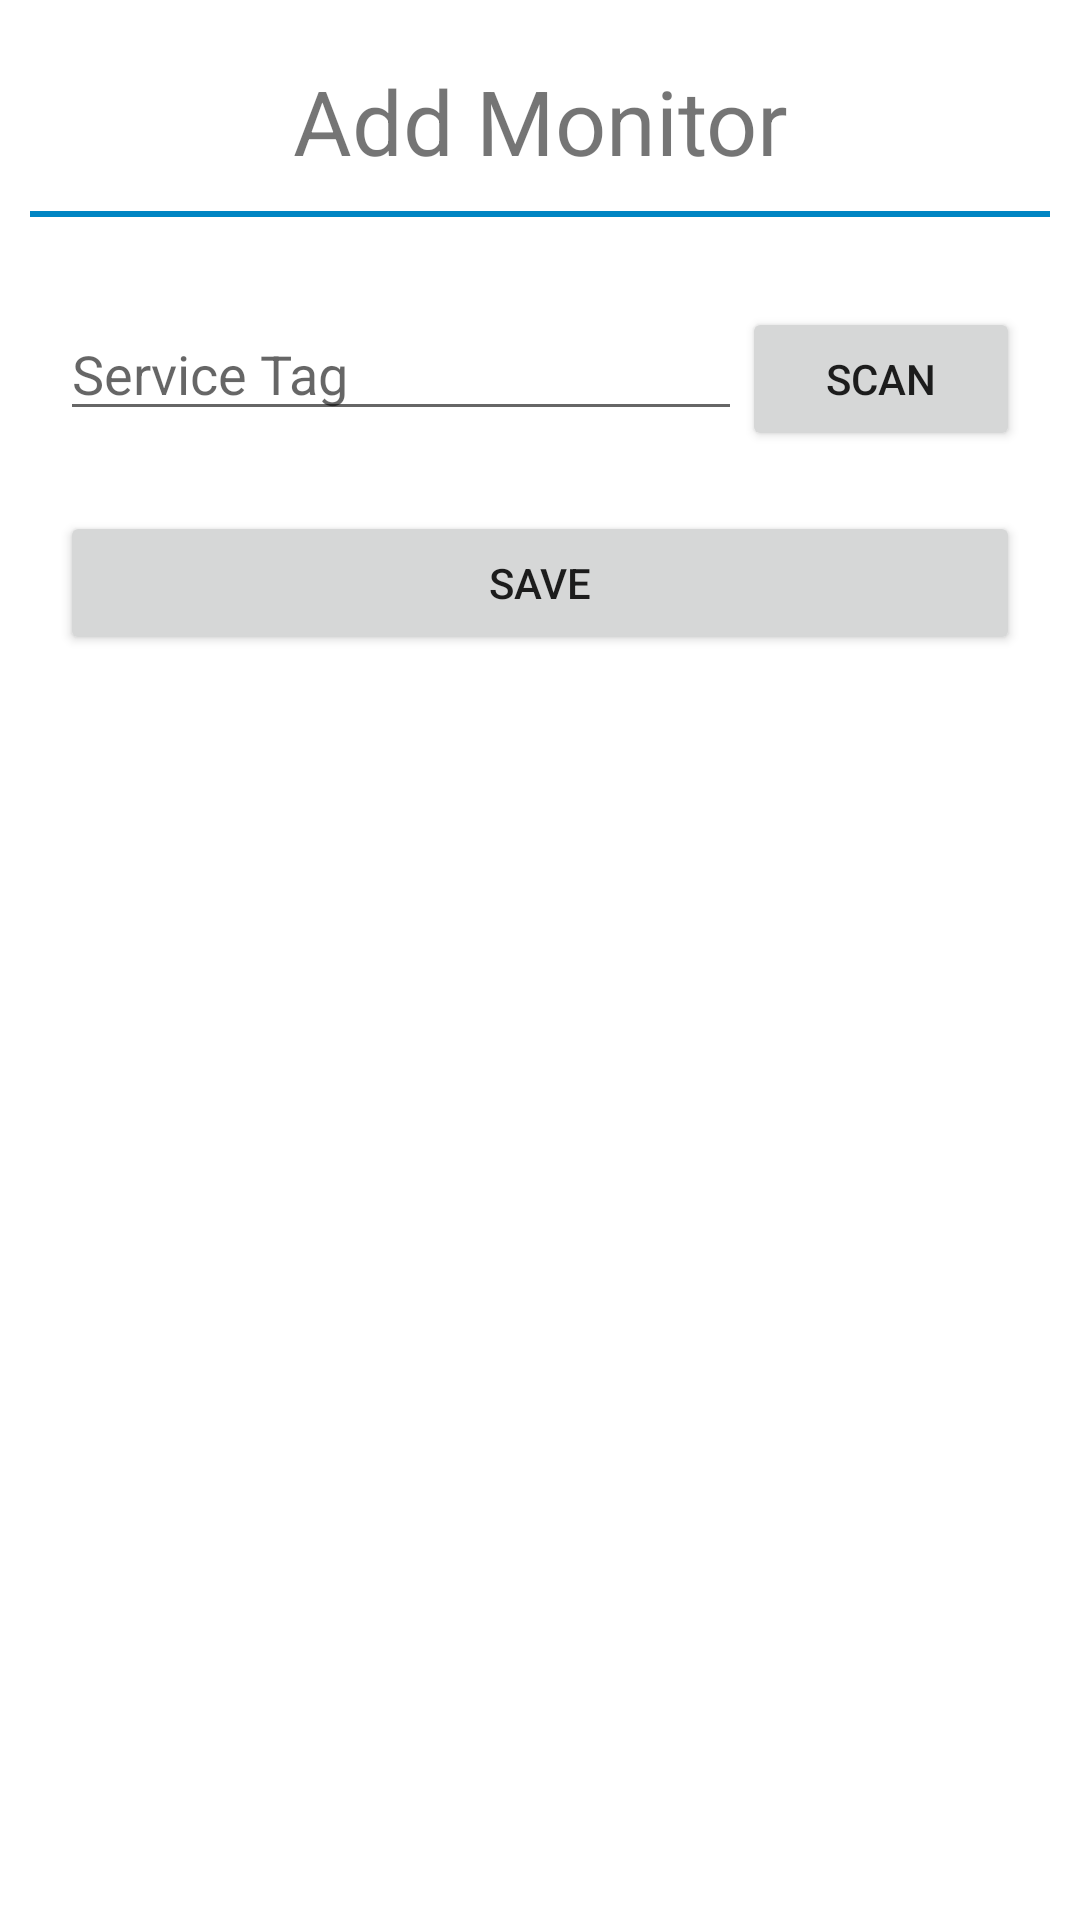

Here is an Android app screen rendered from its layout file. Give the layout XML and the strings, colors and styles it references.
<!-- AndroidManifest.xml: application theme AppTheme -->
<!-- res/layout/dialog_mon.xml -->
<?xml version="1.0" encoding="utf-8"?>
<LinearLayout xmlns:android="http://schemas.android.com/apk/res/android"
    android:layout_width="match_parent"
    android:layout_height="match_parent"
    android:orientation="vertical"
    android:background="@android:color/background_light">

    <TextView
        android:id="@+id/textView"
        android:layout_width="match_parent"
        android:layout_height="wrap_content"
        android:layout_marginTop="20dp"
        android:gravity="center"
        android:text="Add Monitor"
        android:textSize="30sp" />

    <View
        android:layout_width="match_parent"
        android:layout_height="2dp"
        android:layout_margin="10dp"
        android:layout_marginTop="8dp"
        android:background="@color/colorPrimary"/>


    <TableLayout
        android:layout_width="match_parent"
        android:layout_height="wrap_content"
        android:padding="20dp">

        <TableRow
            android:layout_width="match_parent"
            android:layout_height="wrap_content"
            android:orientation="horizontal"
            android:weightSum="1">

            <EditText
                android:id="@+id/evStMon"
                android:layout_width="wrap_content"
                android:layout_height="wrap_content"
                android:ems="10"
                android:hint="Service Tag"
                android:inputType="text"
                android:layout_weight="0.8"/>

            <Button
                android:id="@+id/btnScnMon"
                android:layout_width="wrap_content"
                android:layout_height="wrap_content"
                android:text="Scan"
                android:layout_weight="0.2"/>

        </TableRow>

        <Button
            android:id="@+id/btnSaveMon"
            android:layout_width="match_parent"
            android:layout_height="wrap_content"
            android:layout_marginTop="20dp"
            android:text="Save" />
    </TableLayout>

</LinearLayout>
<!-- resources referenced by this layout -->
<resources>
  <color name="colorPrimary">#0085c3</color>
  <style name="AppTheme" parent="Theme.AppCompat.Light.DarkActionBar">
          
          <item name="colorPrimary">@color/colorPrimary</item>
          <item name="colorPrimaryDark">@color/colorPrimaryDark</item>
          <item name="colorAccent">#2890ea</item>
      </style>
  <color name="colorPrimaryDark">#0085c3</color>
</resources>
